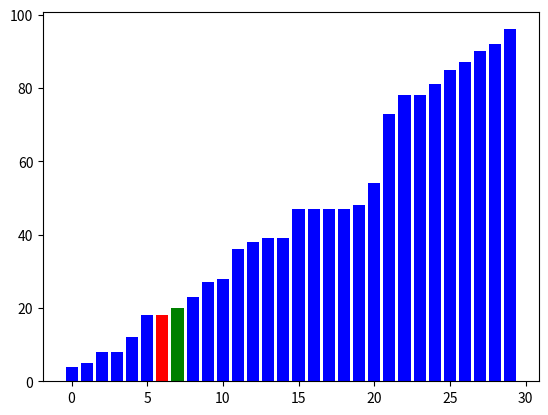

Generate this figure with matplotlib:
import matplotlib.pyplot as plt
import numpy as np
import time

def comb_sort(arr, draw_array, time_interval):
    def get_next_gap(gap):
        gap = (gap * 10) // 13
        if gap < 1:
            return 1
        return gap

    n = len(arr)
    gap = n
    swapped = True

    while gap != 1 or swapped:
        gap = get_next_gap(gap)
        swapped = False

        for i in range(0, n-gap):
            if arr[i] > arr[i + gap]:
                arr[i], arr[i + gap] = arr[i + gap], arr[i]
                draw_array(arr, i, i + gap)
                time.sleep(time_interval)
                swapped = True

def draw_array(arr, current_index, comparison_index):
    plt.clf()
    colors = ['blue'] * len(arr)
    if current_index >= 0:
        colors[current_index] = 'red'
    if comparison_index >= 0:
        colors[comparison_index] = 'green'
    plt.bar(range(len(arr)), arr, color=colors)
    plt.pause(0.01)

def main():
    array = np.random.randint(1, 100, 30)

    plt.figure()
    plt.title("Comb Sort Visualization")

    comb_sort(array, draw_array, 0.1)

    plt.show()

if __name__ == "__main__":
    main()
